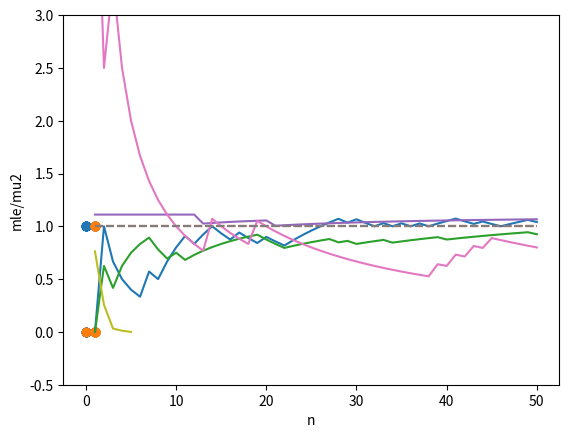

Here is the Python script that generated this plot:
# -*- coding: utf-8 -*-
"""A2_Rupin_2020571.ipynb

Automatically generated by Colaboratory.

Original file is located at
    https://colab.research.google.com/drive/1lM7fQE6cI7mrHhv-Z0EnySa8tADRQvtB
"""

import numpy as np
import matplotlib.pyplot as plt
from numpy import linalg as la
import math

#Q1

"""Generating 100 samples for class 1"""

m1c1, m2c1 = 0.5, 0.8
if np.random.rand()<m1c1:
  e1 = 1
else:
  e1 = 0
if np.random.rand()<m1c1:
  e2 = 1
else:
  e2 = 0
arr1 = np.array([[e1,e2]])
for i in range (1,100):
  if np.random.rand()<m1c1:
    arr1 = np.append(arr1,[[1,0]], axis=0)
  else:
    arr1= np.append(arr1,[[0,0]], axis=0)
  if np.random.rand()<m2c1:
    arr1[i,1] = 1
  else:
    arr1[i,1] = 0

"""Generating 100 samples for class 2"""

m1c2, m2c2 = 0.9, 0.2
if np.random.rand()<m1c2:
  e1 = 1
else:
  e1 = 0
if np.random.rand()<m1c2:
  e2 = 1
else:
  e2 = 0
arr2 = np.array([[e1,e2]])
for i in range (1,100):
  if np.random.rand()<m1c2:
    arr2 = np.append(arr2,[[1,0]], axis=0)
  else:
    arr2= np.append(arr2,[[0,0]], axis=0)
  if np.random.rand()<m2c2:
    arr2[i,1] = 1
  else:
    arr2[i,1] = 0

"""Dividing into training and test sets"""

training1 = np.array(arr1[0:50])
training2 = np.array(arr2[0:50])
test1 = np.array(arr1[50:100])
test2 = np.array(arr2[50:100])
test = np.append(test1, test2, axis=0)

"""MLE Estimates for μ1 for n=1 to 50"""

mle1 = np.array([[training1[0][0], training1[0][1]]])
for i in range(1,50):
  sum1, sum2 = 0,0
  for j in range (0,i+1):
    sum1 += training1[j][0]
    sum2 += training1[j][1]
  mle1 = np.append(mle1, [[sum1/(i+1), sum2/(i+1)]], axis =0)
mle11, mle21 = mle1[49][0], mle1[49][1]

xaxis = range(1,51,1)
yaxis = [mle1[x-1][0]/m1c1 for x in xaxis]
y1 = [1 for x in xaxis];
plt.plot(xaxis, yaxis)
plt.plot(xaxis, y1, linestyle = 'dashed')
min, max = plt.ylim()
plt.ylim(-0.1,3)
plt.xlabel('n')
plt.ylabel('mle/mu1')
plt.show()

xaxis = range(1,51,1)
yaxis = [mle1[x-1][1]/m2c1 for x in xaxis]
y1 = [1 for x in xaxis];
plt.plot(xaxis, yaxis)
plt.plot(xaxis, y1, linestyle = 'dashed')
min, max = plt.ylim()
plt.ylim(-0.1,3)
plt.xlabel('n')
plt.ylabel('mle/mu2')
plt.show()

mle2 = np.array([[training2[0][0], training2[0][1]]])
for i in range(1,50):
  sum1, sum2 = 0,0
  for j in range (0,i+1):
    sum1 += training2[j][0]
    sum2 += training2[j][1]
  mle2 = np.append(mle2, [[sum1/(i+1), sum2/(i+1)]], axis =0)
mle12, mle22 = mle2[49][0], mle2[49][1]

xaxis = range(1,51,1)
yaxis = [mle2[x-1][0]/m1c2 for x in xaxis]
y1 = [1 for x in xaxis];
plt.plot(xaxis, yaxis)
plt.plot(xaxis, y1, linestyle = 'dashed')
min, max = plt.ylim()
plt.ylim(-0.5,3)
plt.show()

xaxis = range(1,51,1)
yaxis = [mle2[x-1][1]/m2c2 for x in xaxis]
y1 = [1 for x in xaxis];
plt.plot(xaxis, yaxis)
plt.plot(xaxis, y1, linestyle = 'dashed')
min, max = plt.ylim()
plt.ylim(-0.5,3)
plt.show()

"""Scatter plot for training set of class 1"""

scatter_x1 = [training1[i,0] for i in range(0,50,1)]
scatter_y1 = [training1[i,1] for i in range(0,50,1)]
plt.scatter(scatter_x1, scatter_y1)
plt.show()

scatter_x2 = [training2[i,0] for i in range(0,50,1)]
scatter_y2 = [training2[i,1] for i in range(0,50,1)]
plt.scatter(scatter_x2, scatter_y2)
plt.show()

"""testing"""

correct_class1 = 0
for i in test1:
  if math.log((mle11**i[0])*((1-mle11)**(1-i[0]))*(mle21**i[1])*((1-mle21)**(1-i[1])))>math.log((mle12**i[0])*((1-mle12)**(1-i[0]))*(mle22**i[1])*((1-mle22)**(1-i[1]))):
    correct_class1+=1
print("Number of class 1 samples correctly classified: "+ str(correct_class1))

correct_class2 = 0
for i in test2:
  if math.log((mle11**i[0])*((1-mle11)**(1-i[0]))*(mle21**i[1])*((1-mle21)**(1-i[1])))<math.log((mle12**i[0])*((1-mle12)**(1-i[0]))*(mle22**i[1])*((1-mle22)**(1-i[1]))):
    correct_class2+=1
print("Number of class 2 samples correctly classified: "+ str(correct_class2))

#Q2
"""sml_a2q2.ipynb

Automatically generated by Colaboratory.

Original file is located at
    https://colab.research.google.com/drive/1YvlVRJBHUFHFtyCcSe7jfbuVN5edzACK
"""


x = [[4,7], [2,3]]
mu = []
for i in range(0,len(x)):
  sum = 0
  for j in range(0, len(x[0])):
    sum+=x[i][j]
  mu = np.append(mu, sum/len(x[0]))
xc = []
for i in range(0, len(x)):
  diff = []
  for j in range(0, len(x[0])):
    diff = np.append(diff, x[i][j]- mu[i])
  xc = np.append(xc, diff, axis=0)
xc = np.reshape(xc,(len(x), len(x[0])))
mu = np.reshape(mu,(2,1))
covxc = np.cov(xc)
w,v = la.eig(covxc)
f = w.argsort()[::-1]   
w = w[f]
v = v[:,f]
u=v
print("U =")
print(u)
u_trans = np.transpose(u)

y = np.matmul(u_trans, xc)
print("Y =")
print(y)
uy = np.matmul(u, y)
uypmu = np.add(uy, mu)
sq = 0
for i in range(0, len(x)):
  for j in range(0, len(x[0])):
    sq+=(x[i][j] - uypmu[i][j])**2
mse = sq/(len(x)*len(x[0]))
print("mse="+str(mse))

covx1 = [[1,0,0,0,0], [0,3,0,0,0], [0,0,4,0,0], [0,0,0,9,0], [0,0,0,0,4]]
mu1 = [2,3,4,4,1]
x1 = np.random.multivariate_normal(mu1, covx1, 6)
x1 = np.transpose(x1)
mu1 = []
d, n = len(x1), len(x1[0])
for i in range(0,d):
  sum = 0
  for j in range(0, n):
    sum+=x1[i][j]
  mu1 = np.append(mu1, sum/n)
xc1 = []
for i in range(0, d):
  diff = []
  for j in range(0, n):
    diff = np.append(diff, x1[i][j]- mu1[i])
  xc1 = np.append(xc1, diff, axis=0)
xc1 = np.reshape(xc1,(len(x1), len(x1[0])))
mu1 = np.reshape(mu1,(len(mu1), 1))
covxc1 = np.cov(xc1)
w,v = la.eig(covxc1)
fa = w.argsort()[::-1]   
w = w[fa]
v = v[:,fa]
u1=v
print("U = ")
print(u1)

u1_trans = np.transpose(u1)
y1 = np.matmul(u1_trans, xc1)
u1y1 = np.matmul(u1, y1)
u1y1pmu1 = np.add(u1y1, mu1)
sq = 0
for i in range(0, len(x1)):
  for j in range(0, len(x1[0])):
    sq+=(x1[i][j] - u1y1pmu1[i][j])**2
mse = sq/(len(x1)*len(x1[0]))
print("MSE = "+ str(mse))

mse_arr = []
for p in range(1, len(u1)+1):
  fp = w.argsort()[-p:][::-1]
  up = v[:,fp]
  up_trans = np.transpose(up)
  yp = np.matmul(up_trans, xc1)
  upyp = np.matmul(up, yp)
  upyppmu1 = np.add(upyp, mu1)
  sq = 0
  for i in range(0, len(x1)):
    for j in range(0, len(x1[0])):
      sq+=(x1[i][j] - upyppmu1[i][j])**2
  mse = sq/(len(x1)*len(x1[0]))
  mse_arr = np.append(mse_arr, mse)
x_axis = np.arange(1,len(u1)+1)
plt.plot(x_axis, mse_arr)
plt.show()